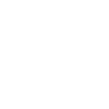
t = 0.00 s
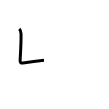
t = 1.00 s
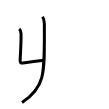
t = 2.00 s
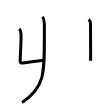
t = 3.00 s
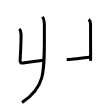
t = 4.00 s
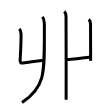
t = 5.00 s

The animated SVG that drew these frames (rendered in a browser with its animation timeline set to each time). Animation: 5 SMIL elements (animate=5); one cycle of 5.00 s.

<svg width="109px" height="109px" viewBox="0 0 px 109px" xmlns="http://www.w3.org/2000/svg" xmlns:xlink="http://www.w3.org/1999/xlink" xml:space="preserve" version="1.1"  baseProfile="full">
<path d="M19.27,28.83c0.98,0.92,1.67,1.99,1.76,5.02c0.15,5.47-0.27,15.4-0.9,26.4C19.99,62.4,20.86,63.36,23,63c7.5-1.25,18.28-2.5,21-2.75" style="fill:none;stroke:black;stroke-width:3;opacity:0">
  <animate attributeType="CSS" attributeName="opacity" from="0" to="1" begin="0s" dur="1s" repeatCount="0" fill="freeze" />
</path>
<path d="M42.54,16.75c1.21,1.75,1.81,4.16,1.81,7.08c0,48.67,1.9,62.67-22.3,78.64" style="fill:none;stroke:black;stroke-width:3;opacity:0">
  <animate attributeType="CSS" attributeName="opacity" from="0" to="1" begin="1s" dur="1s" repeatCount="0" fill="freeze" />
</path>
<path d="M88.77,19.33c0.98,0.92,1.76,1.99,1.76,5.02c0,8.4,0.1,25.15,0.1,36.4" style="fill:none;stroke:black;stroke-width:3;opacity:0">
  <animate attributeType="CSS" attributeName="opacity" from="0" to="1" begin="2s" dur="1s" repeatCount="0" fill="freeze" />
</path>
<path d="M66.75,59.5C70,59.5,86.5,57.5,90.75,57" style="fill:none;stroke:black;stroke-width:3;opacity:0">
  <animate attributeType="CSS" attributeName="opacity" from="0" to="1" begin="3s" dur="1s" repeatCount="0" fill="freeze" />
</path>
<path d="M64.27,11.33c0.98,0.92,1.67,1.99,1.76,5.02c0.15,5.47,0.1,68.65,0.1,83.4" style="fill:none;stroke:black;stroke-width:3;opacity:0">
  <animate attributeType="CSS" attributeName="opacity" from="0" to="1" begin="4s" dur="1s" repeatCount="0" fill="freeze" />
</path>
</svg>
